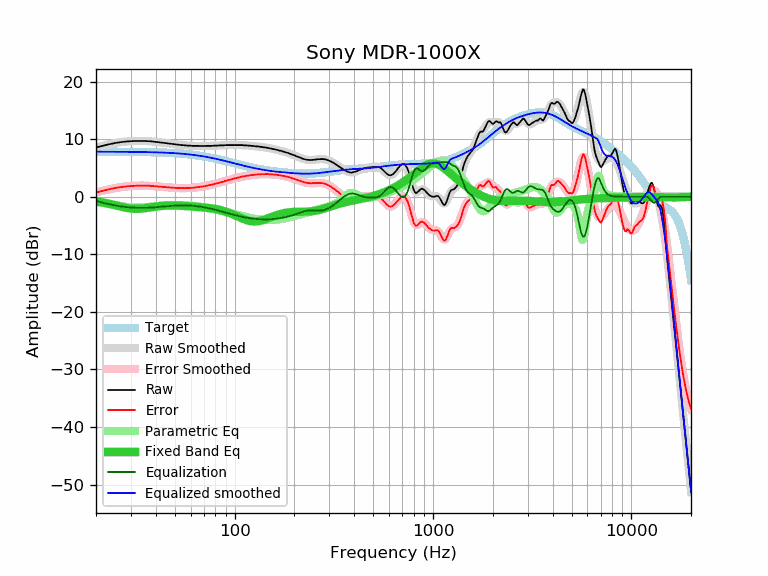

The file beside this chart, header and first rows:
frequency, raw, error, smoothed, error_smoothed, equalization, parametric_eq, equalized_raw, equalized_smoothed, target
20, 8.56, 0.73, 8.56, 0.73, -0.73, -0.79, 7.83, 7.83, 7.83
21, 8.74, 0.91, 8.75, 0.92, -0.92, -0.91, 7.82, 7.82, 7.82
22, 8.92, 1.10, 8.92, 1.10, -1.10, -1.04, 7.82, 7.82, 7.82
23, 9.08, 1.26, 9.07, 1.25, -1.25, -1.18, 7.83, 7.82, 7.82
24, 9.21, 1.39, 9.21, 1.39, -1.39, -1.33, 7.82, 7.82, 7.82
25, 9.34, 1.52, 9.33, 1.51, -1.51, -1.48, 7.83, 7.81, 7.81
26, 9.43, 1.62, 9.42, 1.61, -1.61, -1.62, 7.82, 7.81, 7.81
27, 9.51, 1.70, 9.51, 1.70, -1.70, -1.76, 7.81, 7.81, 7.81
28, 9.57, 1.77, 9.57, 1.77, -1.77, -1.88, 7.80, 7.80, 7.80
29, 9.62, 1.82, 9.62, 1.82, -1.82, -1.98, 7.80, 7.80, 7.80
30, 9.66, 1.86, 9.66, 1.86, -1.86, -2.05, 7.79, 7.79, 7.79
31, 9.68, 1.89, 9.68, 1.89, -1.89, -2.09, 7.78, 7.79, 7.79
32, 9.70, 1.92, 9.70, 1.92, -1.92, -2.11, 7.78, 7.78, 7.78
33, 9.70, 1.92, 9.70, 1.93, -1.93, -2.09, 7.77, 7.78, 7.78
34, 9.70, 1.93, 9.70, 1.93, -1.93, -2.06, 7.77, 7.77, 7.77
35, 9.69, 1.93, 9.69, 1.93, -1.93, -2.01, 7.76, 7.76, 7.76
36, 9.66, 1.90, 9.67, 1.91, -1.91, -1.95, 7.75, 7.75, 7.75
37, 9.66, 1.91, 9.64, 1.90, -1.90, -1.89, 7.76, 7.75, 7.75
38, 9.62, 1.88, 9.61, 1.87, -1.87, -1.83, 7.74, 7.74, 7.74
39, 9.57, 1.84, 9.57, 1.85, -1.85, -1.77, 7.72, 7.73, 7.73
40, 9.53, 1.81, 9.53, 1.82, -1.82, -1.72, 7.71, 7.72, 7.72
41, 9.49, 1.78, 9.49, 1.79, -1.79, -1.67, 7.70, 7.70, 7.70
42, 9.44, 1.75, 9.45, 1.75, -1.75, -1.63, 7.68, 7.69, 7.69
43, 9.40, 1.72, 9.40, 1.72, -1.72, -1.60, 7.68, 7.68, 7.68
44, 9.36, 1.69, 9.36, 1.69, -1.69, -1.57, 7.67, 7.67, 7.67
45, 9.31, 1.66, 9.31, 1.66, -1.66, -1.55, 7.65, 7.65, 7.65
46, 9.27, 1.63, 9.27, 1.63, -1.63, -1.53, 7.64, 7.64, 7.64
47, 9.23, 1.61, 9.22, 1.61, -1.61, -1.52, 7.62, 7.62, 7.62
48, 9.18, 1.58, 9.18, 1.58, -1.58, -1.52, 7.60, 7.60, 7.60
49, 9.14, 1.56, 9.14, 1.56, -1.56, -1.52, 7.58, 7.58, 7.58
50, 9.10, 1.53, 9.11, 1.54, -1.54, -1.52, 7.56, 7.56, 7.56
51, 9.07, 1.52, 9.07, 1.53, -1.53, -1.53, 7.54, 7.55, 7.55
52, 9.05, 1.52, 9.04, 1.51, -1.51, -1.54, 7.54, 7.52, 7.52
53, 9.01, 1.51, 9.01, 1.51, -1.51, -1.56, 7.50, 7.50, 7.50
54, 8.97, 1.49, 8.98, 1.50, -1.50, -1.57, 7.47, 7.48, 7.48
55, 8.97, 1.51, 8.95, 1.50, -1.50, -1.59, 7.47, 7.46, 7.46
56, 8.92, 1.49, 8.93, 1.50, -1.50, -1.61, 7.42, 7.43, 7.43
57, 8.92, 1.51, 8.91, 1.50, -1.50, -1.63, 7.42, 7.41, 7.41
58, 8.88, 1.50, 8.89, 1.51, -1.51, -1.65, 7.37, 7.38, 7.38
59, 8.88, 1.53, 8.88, 1.52, -1.52, -1.67, 7.36, 7.35, 7.35
60, 8.88, 1.55, 8.86, 1.54, -1.54, -1.69, 7.34, 7.33, 7.33
61, 8.84, 1.54, 8.85, 1.56, -1.56, -1.71, 7.28, 7.30, 7.30
62, 8.84, 1.57, 8.85, 1.58, -1.58, -1.73, 7.26, 7.27, 7.27
63, 8.84, 1.60, 8.84, 1.60, -1.60, -1.74, 7.24, 7.24, 7.24
64, 8.84, 1.63, 8.83, 1.63, -1.63, -1.76, 7.21, 7.21, 7.21
65, 8.84, 1.67, 8.83, 1.66, -1.66, -1.78, 7.18, 7.17, 7.17
66, 8.84, 1.70, 8.83, 1.69, -1.69, -1.79, 7.15, 7.14, 7.14
67, 8.82, 1.71, 8.82, 1.72, -1.72, -1.81, 7.10, 7.11, 7.11
68, 8.82, 1.75, 8.82, 1.75, -1.75, -1.83, 7.07, 7.07, 7.07
69, 8.82, 1.78, 8.82, 1.79, -1.79, -1.84, 7.03, 7.04, 7.04
70, 8.82, 1.82, 8.82, 1.82, -1.82, -1.86, 7.00, 7.00, 7.00
71, 8.82, 1.86, 8.83, 1.86, -1.86, -1.88, 6.96, 6.96, 6.96
72, 8.84, 1.91, 8.83, 1.90, -1.90, -1.90, 6.94, 6.93, 6.93
73, 8.84, 1.95, 8.83, 1.94, -1.94, -1.92, 6.90, 6.89, 6.89
74, 8.84, 1.99, 8.84, 1.99, -1.99, -1.94, 6.85, 6.85, 6.85
75, 8.84, 2.03, 8.84, 2.03, -2.03, -1.97, 6.81, 6.81, 6.81
76, 8.84, 2.07, 8.85, 2.07, -2.07, -2.00, 6.76, 6.77, 6.77
77, 8.84, 2.11, 8.85, 2.12, -2.12, -2.02, 6.72, 6.73, 6.73
78, 8.87, 2.18, 8.86, 2.17, -2.17, -2.05, 6.70, 6.69, 6.69
79, 8.88, 2.23, 8.87, 2.22, -2.22, -2.09, 6.66, 6.65, 6.65
... 553 more rows
